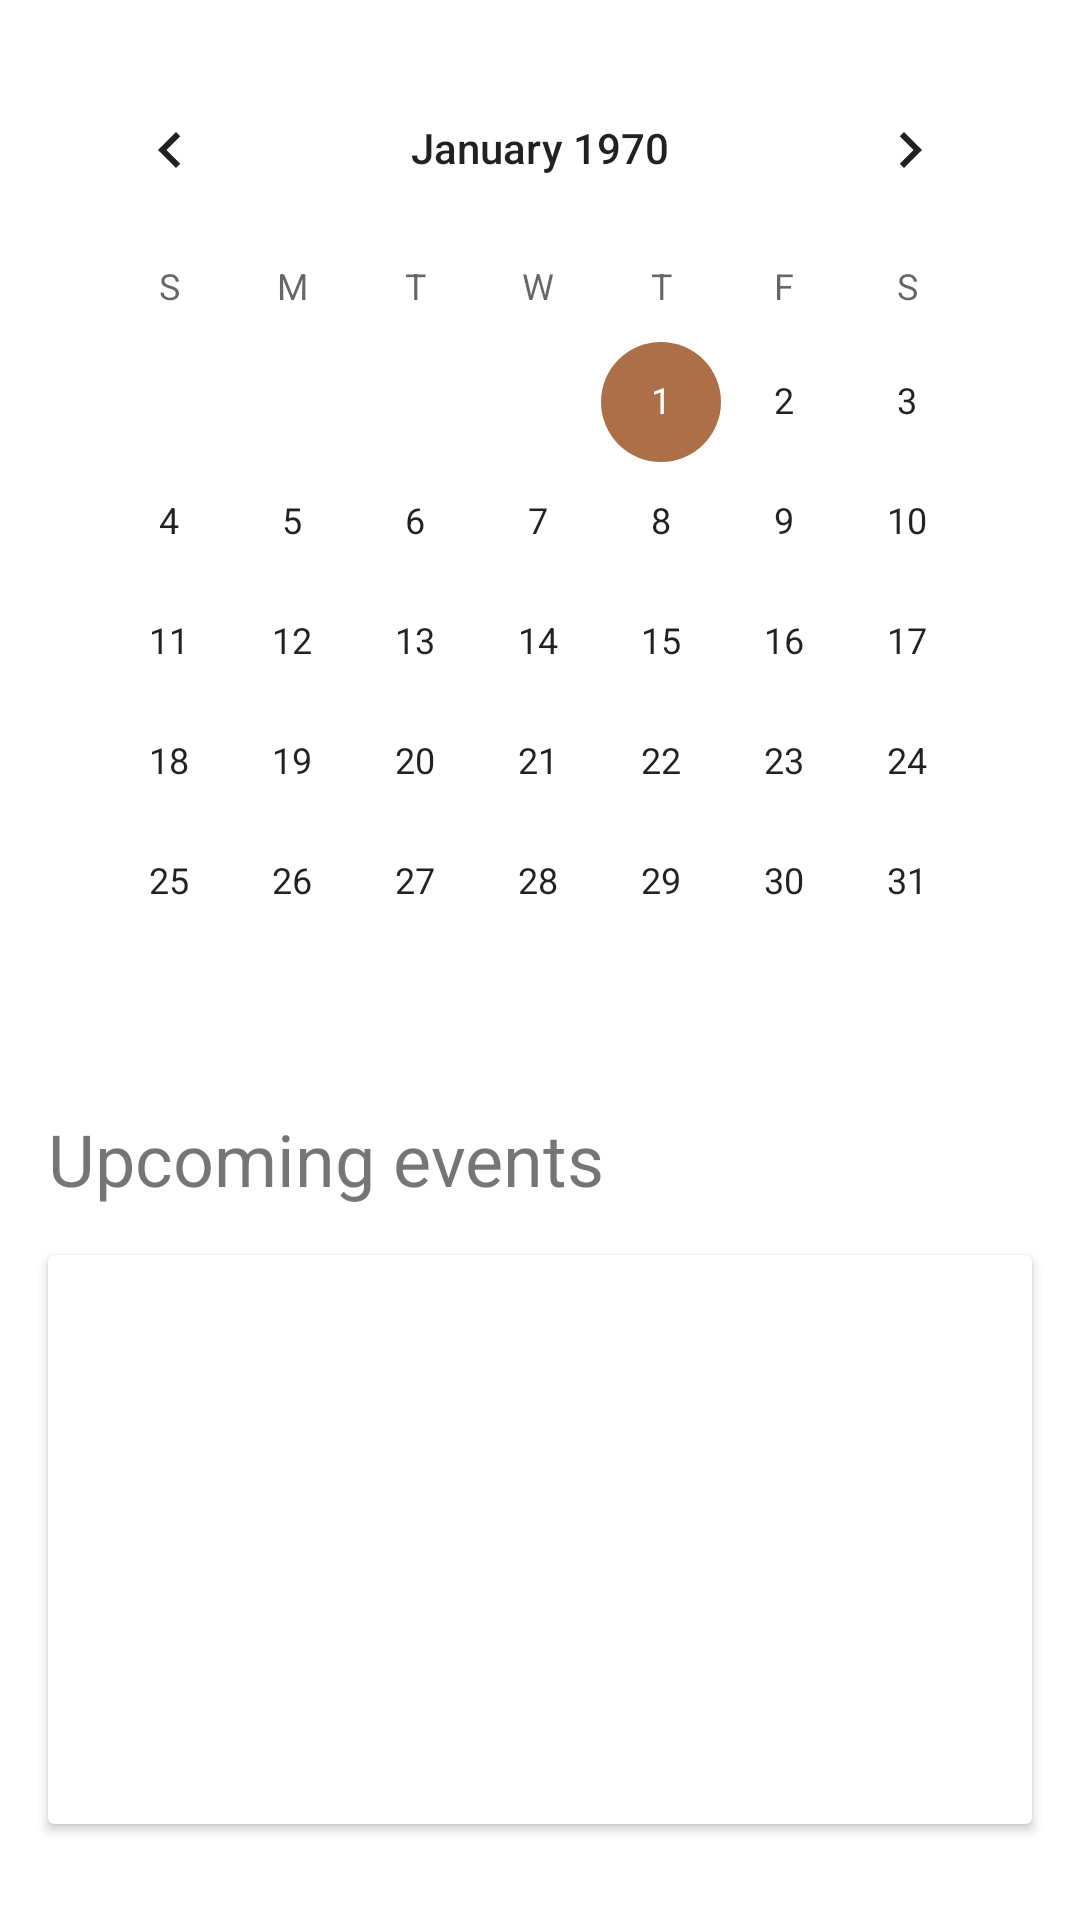

This screen was rendered from an Android layout file. Write that file and the resources it references.
<!-- AndroidManifest.xml: application theme Theme.TheNest_MainTrial -->
<!-- res/layout/fragment_calendar.xml -->
<?xml version="1.0" encoding="utf-8"?>
<FrameLayout xmlns:android="http://schemas.android.com/apk/res/android"
    xmlns:app="http://schemas.android.com/apk/res-auto"
    xmlns:tools="http://schemas.android.com/tools"
    android:layout_width="match_parent"
    android:layout_height="match_parent"
    tools:context=".dashboard.CalendarFragment">

    

    <androidx.constraintlayout.widget.ConstraintLayout
        android:layout_width="match_parent"
        android:layout_height="match_parent">

        <CalendarView
            android:id="@+id/calendarView"
            android:layout_width="match_parent"
            android:layout_height="wrap_content"
            android:layout_marginStart="16dp"
            android:layout_marginTop="16dp"
            android:layout_marginEnd="16dp"
            app:layout_constraintEnd_toEndOf="parent"
            app:layout_constraintStart_toStartOf="parent"
            app:layout_constraintTop_toTopOf="parent" />

        <TextView
            android:id="@+id/textView5"
            android:layout_width="wrap_content"
            android:layout_height="wrap_content"
            android:layout_marginStart="16dp"
            android:layout_marginTop="16dp"
            android:text="Upcoming events"
            android:textSize="24sp"
            app:layout_constraintStart_toStartOf="parent"
            app:layout_constraintTop_toBottomOf="@+id/calendarView" />

        <androidx.cardview.widget.CardView
            android:id="@+id/events_view"
            android:layout_width="match_parent"
            android:layout_height="0dp"
            android:layout_marginStart="16dp"
            android:layout_marginTop="16dp"
            android:layout_marginEnd="16dp"
            android:layout_marginBottom="32dp"
            android:background="@drawable/bottom_nav_rounded"
            app:layout_constraintBottom_toBottomOf="parent"
            app:layout_constraintEnd_toEndOf="parent"
            app:layout_constraintStart_toStartOf="parent"
            app:layout_constraintTop_toBottomOf="@+id/textView5">

        </androidx.cardview.widget.CardView>
    </androidx.constraintlayout.widget.ConstraintLayout>

</FrameLayout>
<!-- resources referenced by this layout -->
<resources>
  <!-- drawable bottom_nav_rounded (drawable) -->
  <?xml version="1.0" encoding="utf-8"?>
  <shape
      android:shape="rectangle" xmlns:android="http://schemas.android.com/apk/res/android">
      <solid android:color="#F7F7F7" />
      <corners android:radius="20dp"/>
      <padding android:left="0dp"
          android:right="0dp"
          android:top="0dp"
          android:bottom="0dp"/>
  
  </shape>
  <style name="Theme.TheNest_MainTrial" parent="Theme.MaterialComponents.DayNight.NoActionBar">
          
          <item name="colorPrimary">@color/light_orange</item>
          <item name="colorPrimaryVariant">@color/light_orange</item>
          <item name="colorOnPrimary">@color/white</item>
          
          <item name="colorSecondary">@color/light_orange</item>
          <item name="colorSecondaryVariant">@color/light_orange</item>
          <item name="colorOnSecondary">@color/white</item>
          
          <item name="android:statusBarColor" tools:targetApi="l">?attr/colorPrimaryVariant</item>
          
      </style>
  <color name="light_orange">#AD6F48</color>
  <color name="white">#FFFFFFFF</color>
</resources>
